Run: headless pygame with SDL's dummy video driver; simulated clock (each Clock.tick advances the game by its frame time, no real sleeping); random seed 0; keys injected as events and as key.get_pressed() state; no mouse input.
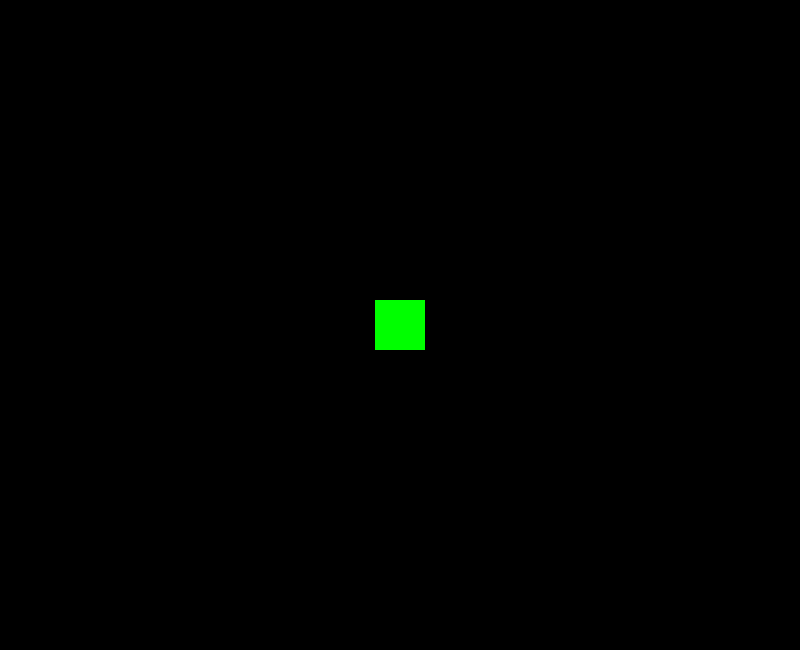
Frame 1 of 4 · flips 1–60 · no input
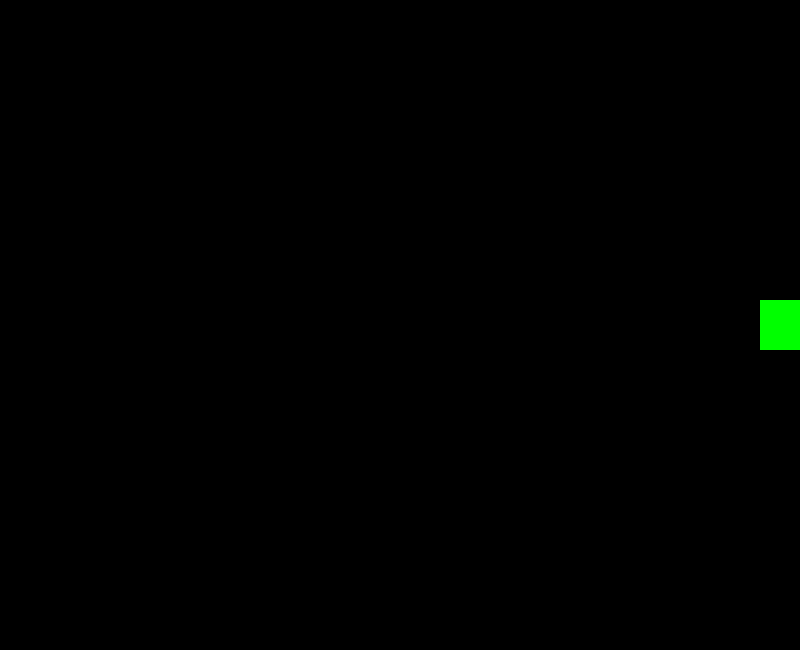
Frame 2 of 4 · flips 61–180 · tapped SPACE, RETURN · held RIGHT (→), D
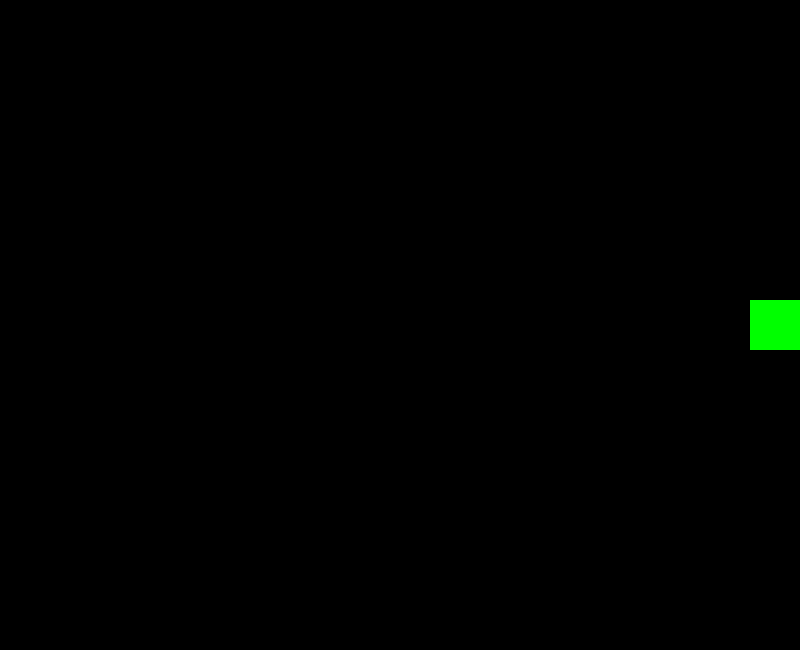
Frame 3 of 4 · flips 181–300 · held DOWN (↓), S
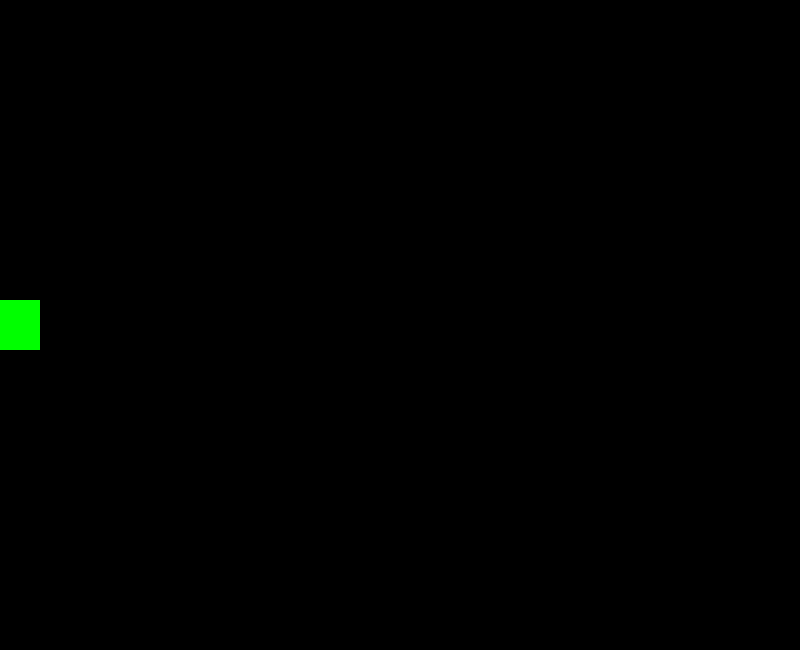
Frame 4 of 4 · flips 301–420 · held LEFT (←), A, UP (↑), W

The pygame program that drew these frames:

# Pygame шаблон - скелет для нового проекта Pygame
import pygame
import random

WIDTH = 800
HEIGHT = 650
FPS = 30

# Задаем цвета
WHITE = (255, 255, 255)
BLACK = (0, 0, 0)
RED = (255, 0, 0)
GREEN = (0, 255, 0)
BLUE = (0, 0, 255)

speed = 10


class Player(pygame.sprite.Sprite):
    def __init__(self):
        pygame.sprite.Sprite.__init__(self)
        self.image = pygame.Surface((50, 50))
        self.image.fill(GREEN)
        self.rect = self.image.get_rect()
        self.rect.center = (WIDTH / 2, HEIGHT / 2)
        
        
    def update(self):
        if self.rect.right > WIDTH:
            self.rect.right = WIDTH
        if self.rect.left < 0:
            self.rect.left = 0

        keystate = pygame.key.get_pressed()

        if(keystate[pygame.K_LEFT]):
            self.rect.x += -speed
        if(keystate[pygame.K_RIGHT]):
            self.rect.x += speed

        # keystate = pygame.event.get()
        # print(keystate)

        # if(keystate == pygame.K_LEFT):
        #     self.rect.x += -speed

# Создаем игру и окно
pygame.init()
pygame.mixer.init()
screen = pygame.display.set_mode((WIDTH, HEIGHT))
pygame.display.set_caption("My Game")
clock = pygame.time.Clock()
all_sprites = pygame.sprite.Group()
player = Player()
all_sprites.add(player)

# Цикл игры
running = True
while running:
    # Держим цикл на правильной скорости
    clock.tick(FPS)
    # Ввод процесса (события)
    for event in pygame.event.get():
        # check for closing window
        if event.type == pygame.QUIT:
            running = False

    # Обновление
    all_sprites.update()
    
    # Рендеринг
    screen.fill(BLACK)
    all_sprites.draw(screen)
    # После отрисовки всего, переворачиваем экран
    pygame.display.flip()

pygame.quit()
